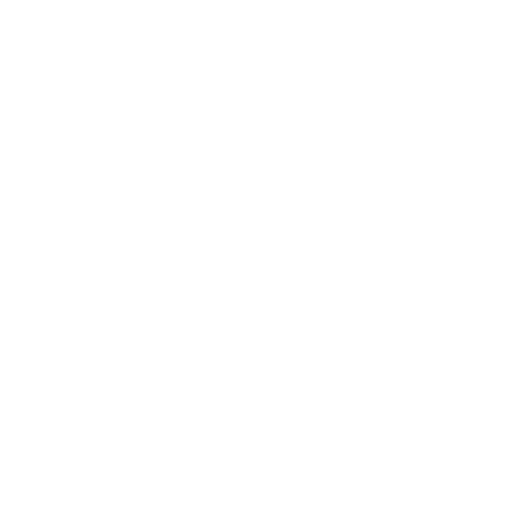
t = 0.00 s
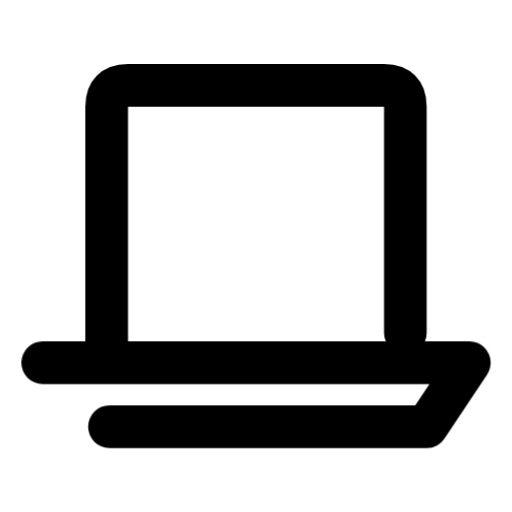
t = 0.47 s
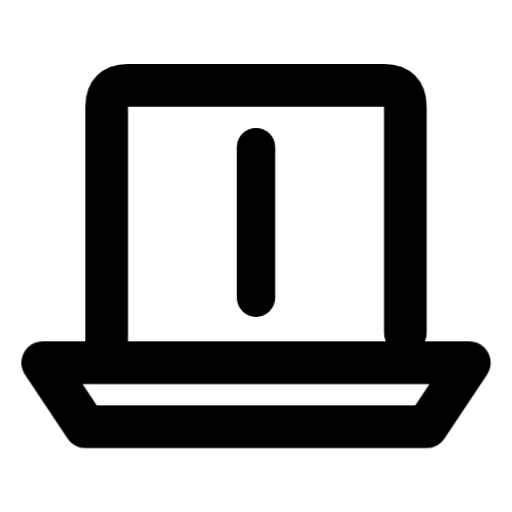
t = 0.86 s
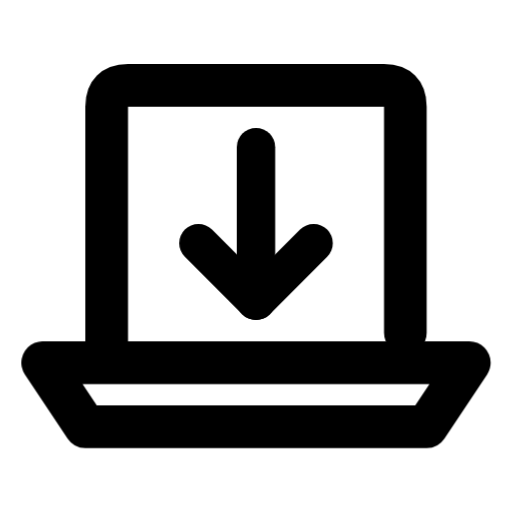
t = 1.25 s
t = 1.79 s: frame unchanged from t = 1.25 s, image omitted
t = 2.33 s: frame unchanged from t = 1.25 s, image omitted

The animated SVG that drew these frames (rendered in a browser with its animation timeline set to each time). Animation: 4 CSS @keyframes rules; one cycle of 2.65 s, repeats indefinitely.

<svg xmlns="http://www.w3.org/2000/svg" width="24" height="24" fill="none" stroke="currentColor" stroke-linecap="round" stroke-linejoin="round" stroke-width="2" viewBox="0 0 24 24">
    <!-- Generated by scripts/icon-expansion/generate.mjs -->
    <!-- Motion: trace each stroke from its own origin, accumulate the drawing, then hold before restarting. -->
    <style>
        @media (prefers-reduced-motion: no-preference) {
            @keyframes ira-stroke-notebook-incoming-0 { 0% { stroke-dashoffset: 1; opacity: 0; } 0.4% { opacity: 1; } 11.75%, 88% { stroke-dashoffset: 0; opacity: 1; } 100% { stroke-dashoffset: 0; opacity: 0; } }
            [data-ira-stroke-reveal="notebook-incoming"] [data-ira-line="0"] { stroke-dasharray: 1 1; animation: ira-stroke-notebook-incoming-0 2.65s cubic-bezier(.25,.65,.35,1) infinite; }
            @keyframes ira-stroke-notebook-incoming-1 { 0%, 11.75% { stroke-dashoffset: 1; opacity: 0; } 12.15% { opacity: 1; } 23.5%, 88% { stroke-dashoffset: 0; opacity: 1; } 100% { stroke-dashoffset: 0; opacity: 0; } }
            [data-ira-stroke-reveal="notebook-incoming"] [data-ira-line="1"] { stroke-dasharray: 1 1; animation: ira-stroke-notebook-incoming-1 2.65s cubic-bezier(.25,.65,.35,1) infinite; }
            @keyframes ira-stroke-notebook-incoming-2 { 0%, 23.5% { stroke-dashoffset: 1; opacity: 0; } 23.9% { opacity: 1; } 35.25%, 88% { stroke-dashoffset: 0; opacity: 1; } 100% { stroke-dashoffset: 0; opacity: 0; } }
            [data-ira-stroke-reveal="notebook-incoming"] [data-ira-line="2"] { stroke-dasharray: 1 1; animation: ira-stroke-notebook-incoming-2 2.65s cubic-bezier(.25,.65,.35,1) infinite; }
            @keyframes ira-stroke-notebook-incoming-3 { 0%, 35.25% { stroke-dashoffset: 1; opacity: 0; } 35.65% { opacity: 1; } 47%, 88% { stroke-dashoffset: 0; opacity: 1; } 100% { stroke-dashoffset: 0; opacity: 0; } }
            [data-ira-stroke-reveal="notebook-incoming"] [data-ira-line="3"] { stroke-dasharray: 1 1; animation: ira-stroke-notebook-incoming-3 2.65s cubic-bezier(.25,.65,.35,1) infinite; }
        }
    </style>
    <g data-ira-stroke-reveal="notebook-incoming"><path data-ira-line="0" pathLength="1" d="M5 16L5 5Q5 4 6 4L18 4Q19 4 19 5L19 16"/><path data-ira-line="1" pathLength="1" d="M2 17L22 17L20 20L4 20z"/><g transform="translate(12 10.5) scale(0.9)"><path data-ira-line="2" pathLength="1" d="M0 -4L0 4"/><path data-ira-line="3" pathLength="1" d="M-3 1L0 4L3 1"/></g></g>
</svg>
